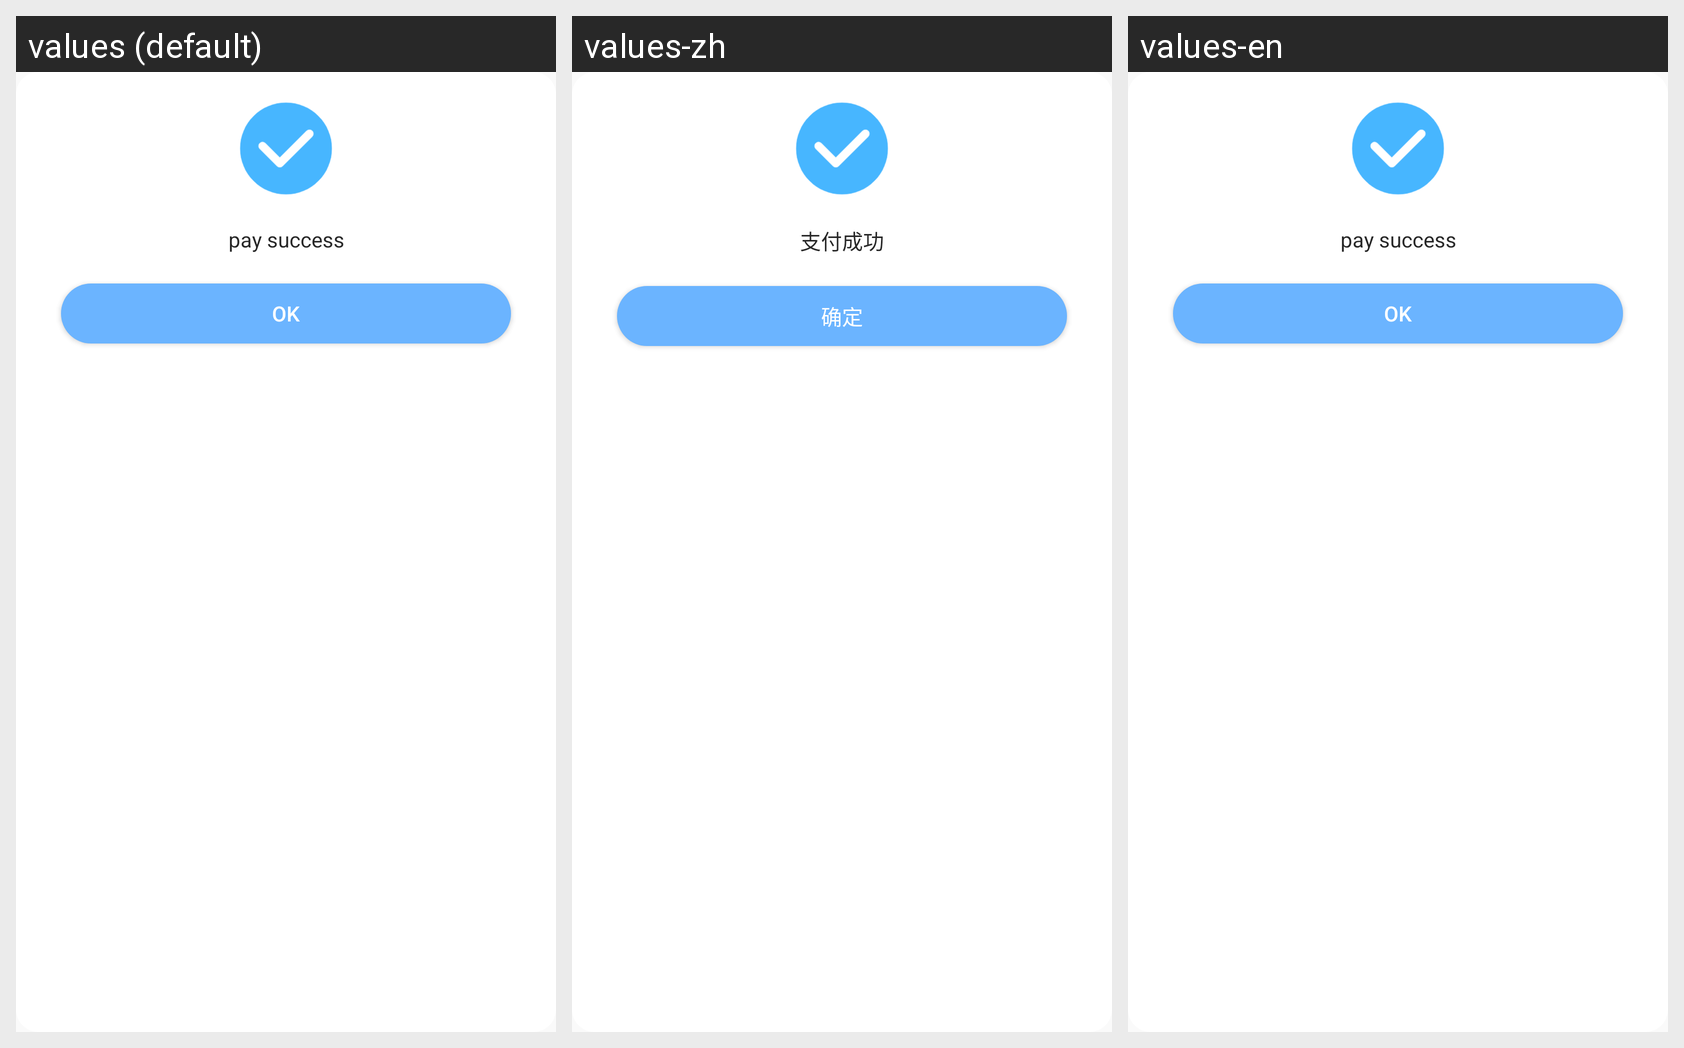

The same Android screen rendered under several of its app's locales, left to right. List the strings drawn on it with the default value and each locale's translation.
Android screen res/layout/d_pay_success.xml rendered under 3 locales, left to right: values (default), values-zh, values-en. Device: Nexus 5 (rendered at 1080×1920; each locale shown at half size, 540×960, under a caption strip naming it); theme AppTheme.
Strings drawn on this screen, with the default value and each locale's value (text and hints the layout hard-codes, and strings that could not be matched under every locale, appear in the picture but are not listed):

pay_success
  values: pay success
  values-zh: 支付成功
  values-en: pay success  [not translated; the default value is used]

ok
  values: OK
  values-zh: 确定
  values-en: OK
